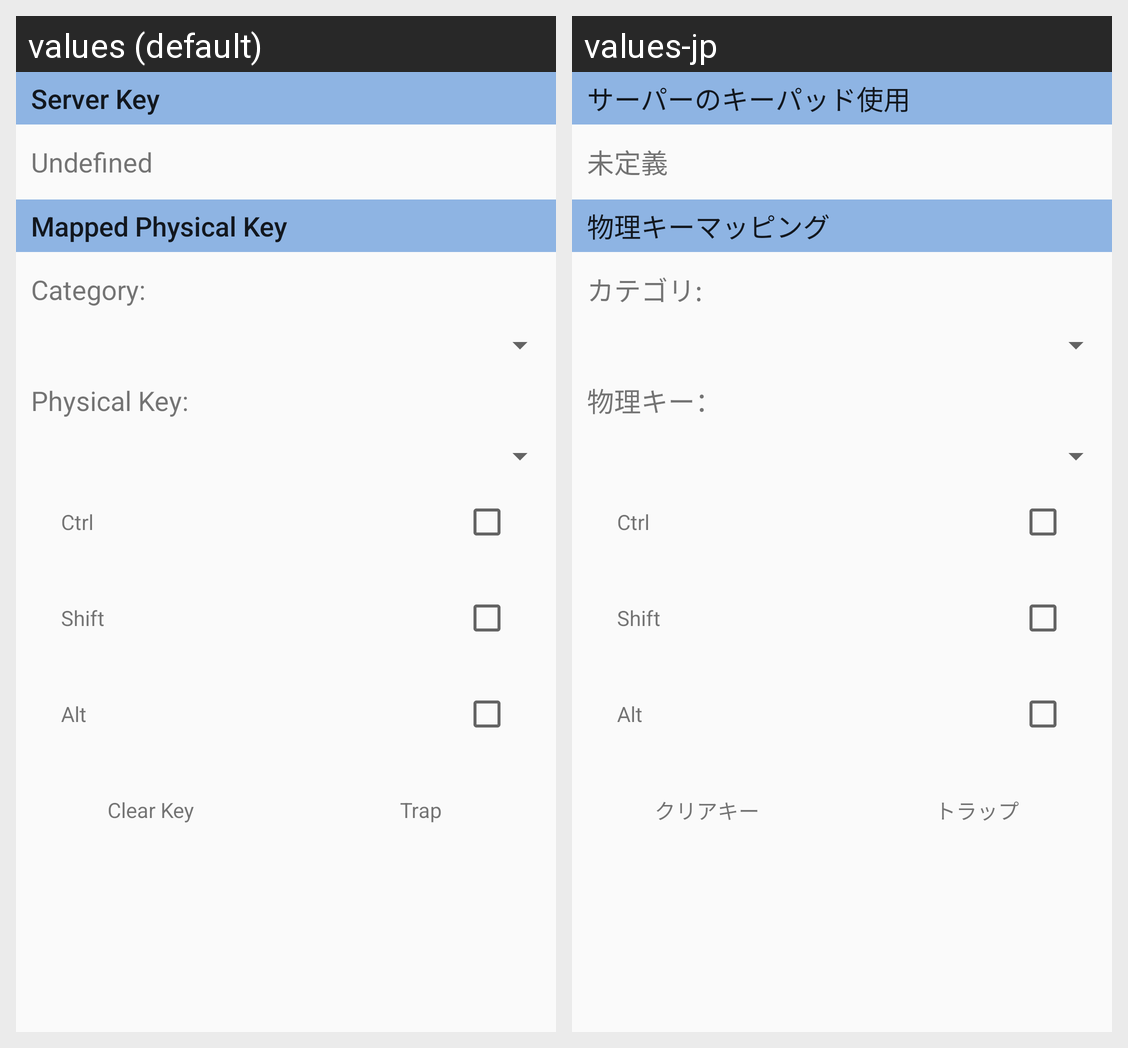

The Android screen above is rendered under two locales of the same app. Produce the string resources it draws, with the default and per-locale values.
Android screen res/layout/pref_key_mapping_editing.xml rendered under 2 locales, left to right: values (default), values-jp. Device: Nexus 5 (rendered at 1080×1920; each locale shown at half size, 540×960, under a caption strip naming it); theme AppTheme.
Strings drawn on this screen, with the default value and each locale's value (text and hints the layout hard-codes, and strings that could not be matched under every locale, appear in the picture but are not listed):

server_key
  values: Server Key
  values-jp: サーパーのキーパッド使用

undefinedPhy
  values: Undefined
  values-jp: 未定義

phykey_title
  values: Mapped Physical Key
  values-jp: 物理キーマッピング

phy_category_title
  values: Category:
  values-jp: カテゴリ:

phy_title
  values: Physical Key:
  values-jp: 物理キー：

ctrl_text
  values: Ctrl
  values-jp: Ctrl  [not translated; the default value is used]

shift_text
  values: Shift
  values-jp: Shift  [not translated; the default value is used]

alt_text
  values: Alt
  values-jp: Alt  [not translated; the default value is used]

clear_key_text
  values: Clear Key
  values-jp: クリアキー

trap_text
  values: Trap
  values-jp: トラップ
